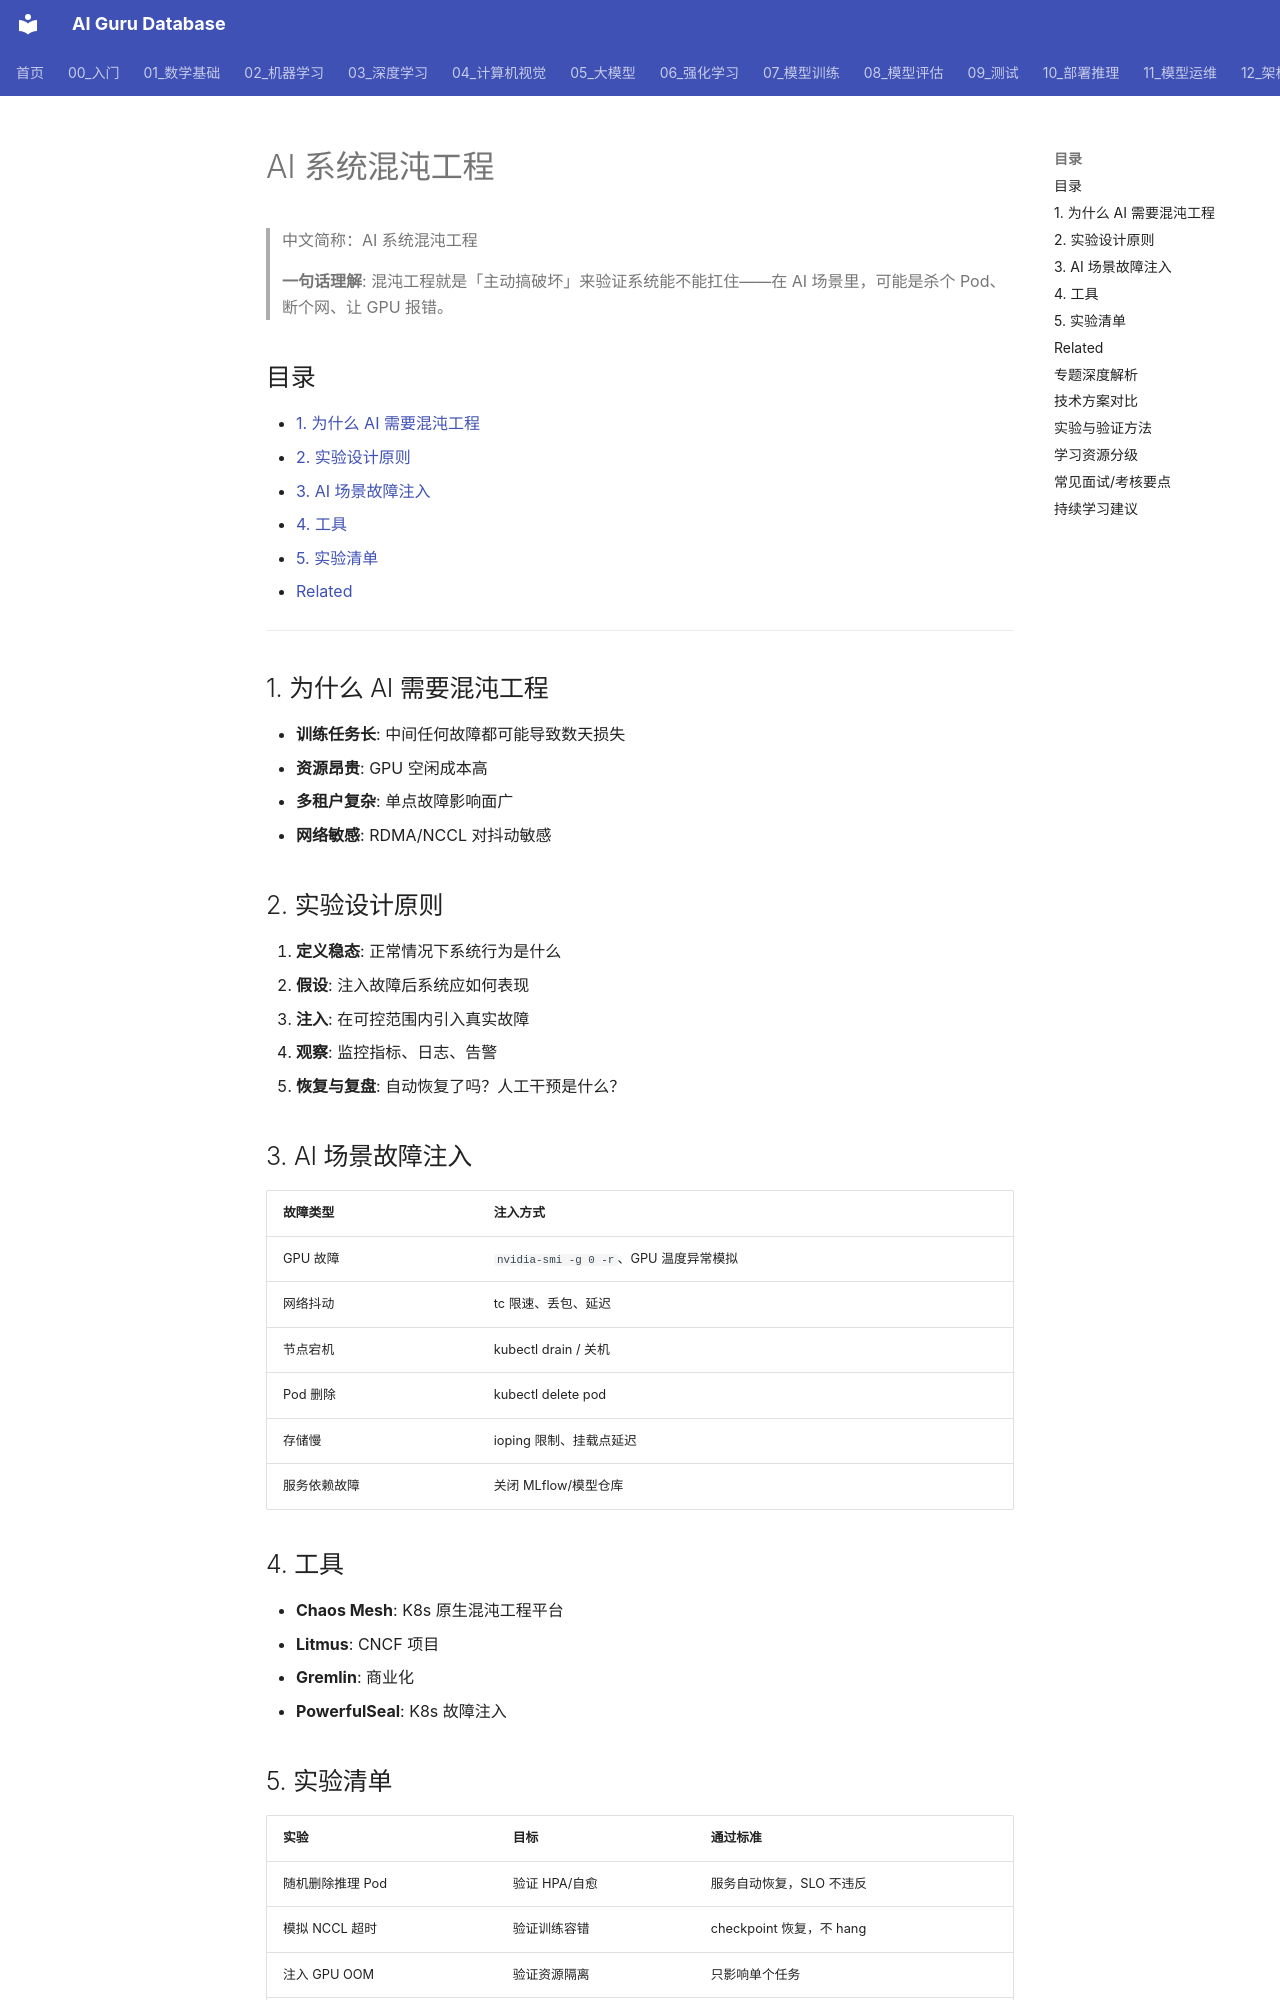

repository: ai-guru-global/ai-guru-database · page: 13_运维/02_SRE与可靠性/07_AI混沌工程_系统/index.html · generator: mkdocs

---
title: "AI 系统混沌工程"
category: 13-ai-ops
subcategory: chaos-engineering
tags: ["chaos-engineering", "reliability", "sre", "ai", "resilience", "alibaba-cloud"]
summary: "面向 AI 训练与推理平台的混沌工程方法：设计故障注入实验，验证系统在面对 GPU 故障、网络抖动、节点宕机时的韧性。"
created: 2026-06-26
updated: 2026-06-26
tier: supporting
sources: []
name_zh: "AI 系统混沌工程"
---

# AI 系统混沌工程

> 中文简称：AI 系统混沌工程

> **一句话理解**: 混沌工程就是「主动搞破坏」来验证系统能不能扛住——在 AI 场景里，可能是杀个 Pod、断个网、让 GPU 报错。

## 目录

- [1. 为什么 AI 需要混沌工程](#1-为什么-ai-需要混沌工程)
- [2. 实验设计原则](#2-实验设计原则)
- [3. AI 场景故障注入](#3-ai-场景故障注入)
- [4. 工具](#4-工具)
- [5. 实验清单](#5-实验清单)
- [Related](#related)

---

## 1. 为什么 AI 需要混沌工程

- **训练任务长**: 中间任何故障都可能导致数天损失
- **资源昂贵**: GPU 空闲成本高
- **多租户复杂**: 单点故障影响面广
- **网络敏感**: RDMA/NCCL 对抖动敏感

## 2. 实验设计原则

1. **定义稳态**: 正常情况下系统行为是什么
2. **假设**: 注入故障后系统应如何表现
3. **注入**: 在可控范围内引入真实故障
4. **观察**: 监控指标、日志、告警
5. **恢复与复盘**: 自动恢复了吗？人工干预是什么？

## 3. AI 场景故障注入

| 故障类型 | 注入方式 |
|----------|---------|
| GPU 故障 | `nvidia-smi -g 0 -r`、GPU 温度异常模拟 |
| 网络抖动 | tc 限速、丢包、延迟 |
| 节点宕机 | kubectl drain / 关机 |
| Pod 删除 | kubectl delete pod |
| 存储慢 | ioping 限制、挂载点延迟 |
| 服务依赖故障 | 关闭 MLflow/模型仓库 |

## 4. 工具

- **Chaos Mesh**: K8s 原生混沌工程平台
- **Litmus**: CNCF 项目
- **Gremlin**: 商业化
- **PowerfulSeal**: K8s 故障注入
